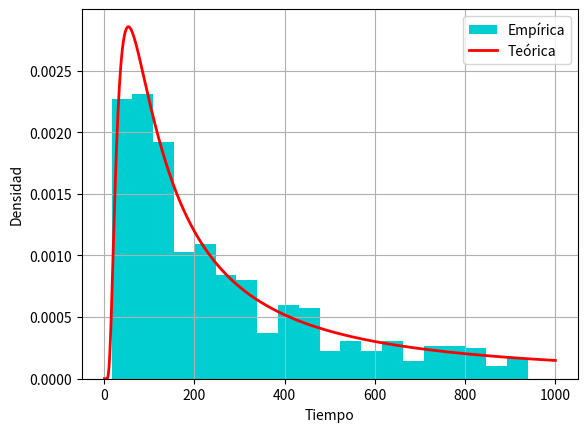

The script that saved this image:
'''
Tesis - Simulación de procesos coalescentes 
[redacted]

'''

# Librerías.
import numpy as np
import matplotlib.pyplot as plt

'''  
===============================================================================
                      Densidad del TUC de las caminatas  
===============================================================================

'''

''' ============================== ALGORITMO ============================== '''

def interseccion_mb(n, t_max, graficacion = True):
         
    # Inicialización.
    tiempo_coalescencia = t_max
    
    # Primera caminata.
    valor = 0    
    caminata1 = [valor]
    while len(caminata1) <= t_max:
        aleatorio = np.random.uniform()
        if aleatorio < 0.5:
            valor = valor-1
            caminata1.append(valor)
        else: 
            valor += 1
            caminata1.append(valor)
      
    # Segunda caminata.
    valor = 2*n-2
    caminata2 = [valor]
    while len(caminata2) <= t_max:
        aleatorio = np.random.uniform()
        if aleatorio < 0.5:
            valor = valor-1
            caminata2.append(valor)
        else: 
            valor += 1
            caminata2.append(valor)
               
    # Se verifica si hay colisión entre las dos trayectorias.
    for i in range(len(caminata1)):
        if caminata1[i] == caminata2[i]:
                tiempo_coalescencia = i
                caminata1[i+1:] = caminata2[i+1:]
                break
        
    # Graficación de las trayectorias.
    if graficacion:
        plt.plot(caminata1, list(range(t_max+1)))
        plt.plot(caminata2, list(range(t_max+1)))
        if tiempo_coalescencia < t_max:
            plt.scatter(caminata1[i], i)
        plt.xlabel('Tiempo')
        plt.ylabel('Posición')
        plt.show()
    
    # Se cuenta el número de caminos restantes al tiempo máximo.
    if tiempo_coalescencia < t_max:
        caminos_restantes = 1
    else:
        caminos_restantes = None
        
    # La función regresa el número de trayectorias restantes al tiempo máximo
    # y el tiempo de coalescencia de las mismas.
    return caminos_restantes, tiempo_coalescencia
    
#################### Histograma y curva ####################

def histograma(no_simulaciones, n, t_max, no_barras = 'auto'):
    
    # Densidad teórica.
    def densidad_teorica(t, x):
        return x/(2*np.sqrt(np.pi*t**3))*np.exp(-x**2/(4*t))
    
    # Densidad empírica.
    muestra = []
    contador = 0
    
    for i in range(no_simulaciones):
        
        # Número de iteración en curso (comentar para no imprimir).
        print(i)
        variable = interseccion_mb(n, t_max, graficacion = False)
        
        # Si el número de caminatas restantes fue 1, se guarda el tiempo de 
        # última coalescencia en el vector muestra.
        if variable[0] == 1:
            muestra.append(variable[1])
            contador += 1
            
    # Histograma.
    counts, bins = np.histogram(muestra, density = True, bins = no_barras)
    counts = len(muestra)/no_simulaciones*counts
    plt.hist(bins[:-1], weights = counts, bins = no_barras, 
              color = 'darkturquoise', label = 'Empírica')  
    
    # Curva.
    plt.plot(range(1, t_max+1), 
             [densidad_teorica(s, 2*n-2) for s in range(1, t_max+1)], 
             label = 'Teórica', color = 'red', linewidth = 2)
        
    # Elementos de graficación.
    plt.xlabel('Tiempo')
    plt.ylabel('Densidad')
    plt.grid()
    plt.legend()
    plt.show()
    
    # La función regresar el número de valores no excedentes.
    return contador

''' ============================= PARÁMETROS ============================= '''

# Número de simulaciones.
no_simulaciones = 1000

# Número de barras.
no_barras = 20

# Número de caminatas.
n = 10

# Tiempo máximo de simulación.
t_max = 1000

''' ============================== EJECUCIÓN ============================== '''

print(histograma(no_simulaciones, n, t_max, no_barras))